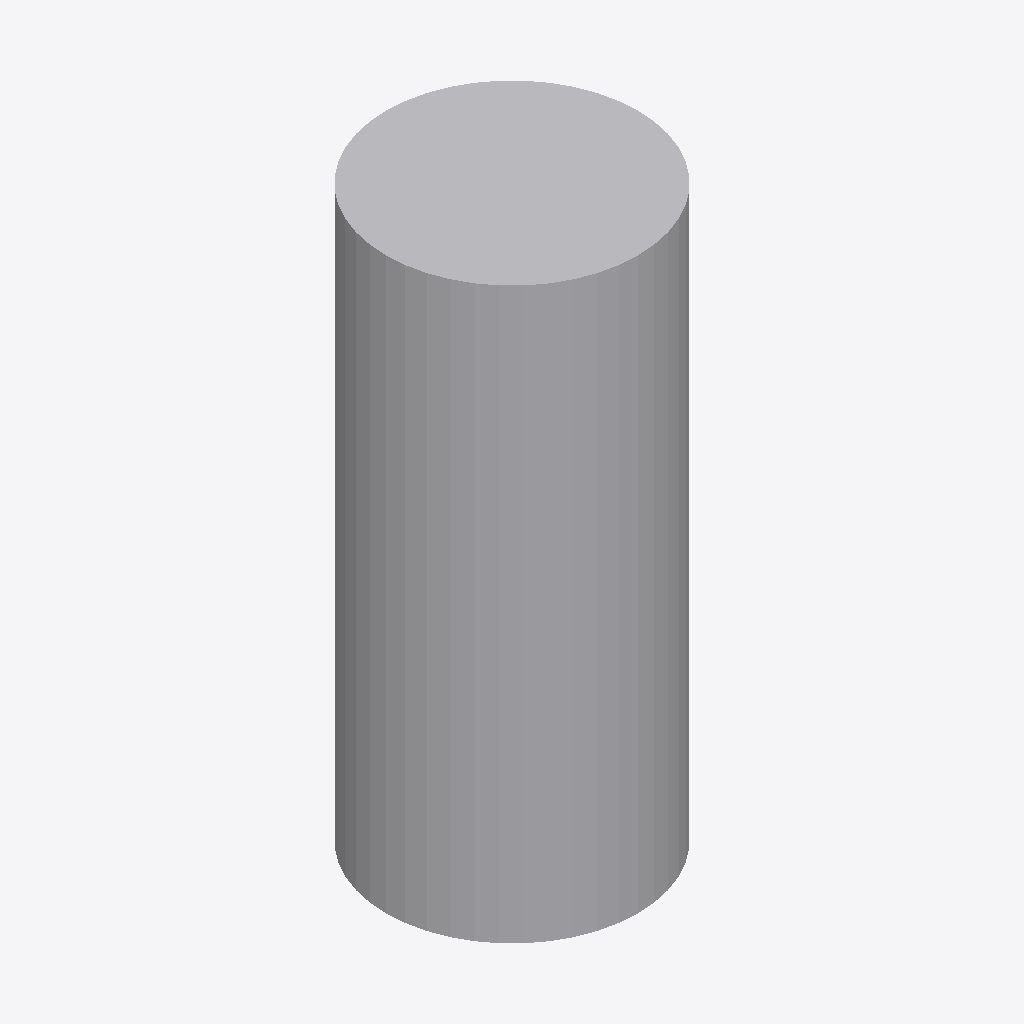
Isometric view of an IFC building model (IFC-SPF (STEP), schema IFC2X3, length unit metre), seen from the south-west, elements coloured by IFC class: 1 other element (light grey).
Extent 0.375 m × 0.375 m × 0.850 m (x, y, z). Storeys (1): Port De Barcelona at 0.00 m. Elements (1): 1 IfcFurnishingElement.

HEADER;
FILE_DESCRIPTION(('ViewDefinition [CoordinationView_V2.0]'),'2;1');
FILE_NAME('','',(''),(''),'','','');
FILE_SCHEMA(('IFC2X3'));
ENDSEC;
DATA;
#105=IFCPROJECT('34UKVHeH5CHvrwyycS_2aZ',$,'Port De Barcelona',$,$,'Port De Barcelona','Port De Barcelona',(#97),#92);
#130=IFCSITE('34UKVHeH5CHvrwyycS_2aX',$,'Default',$,$,#127,$,$,.ELEMENT.,(42,21,31,181945),(-71,-3,-24,-263305),0.0,$,$);
#115=IFCBUILDING('34UKVHeH5CHvrwyycS_2aY',$,'Port De Barcelona',$,$,#32,$,'Port De Barcelona',.ELEMENT.,$,$,$);
#124=IFCBUILDINGSTOREY('34UKVHeH5CHvrwyybZ1_NS',$,'Port De Barcelona',$,'Level:8mm Head',#122,$,'Port De Barcelona',.ELEMENT.,0.0);
#197=IFCFURNISHINGELEMENT('1heforO1nEs9nlFFOXDzdx',$,'APBCN-URB-MOB-Pilono_Cilindro_HormigonyMetal:Tipo1:252693',$,'APBCN-URB-MOB-Pilono_Cilindro_HormigonyMetal:Tipo1',#195,#190,'252693');
ENDSEC;
